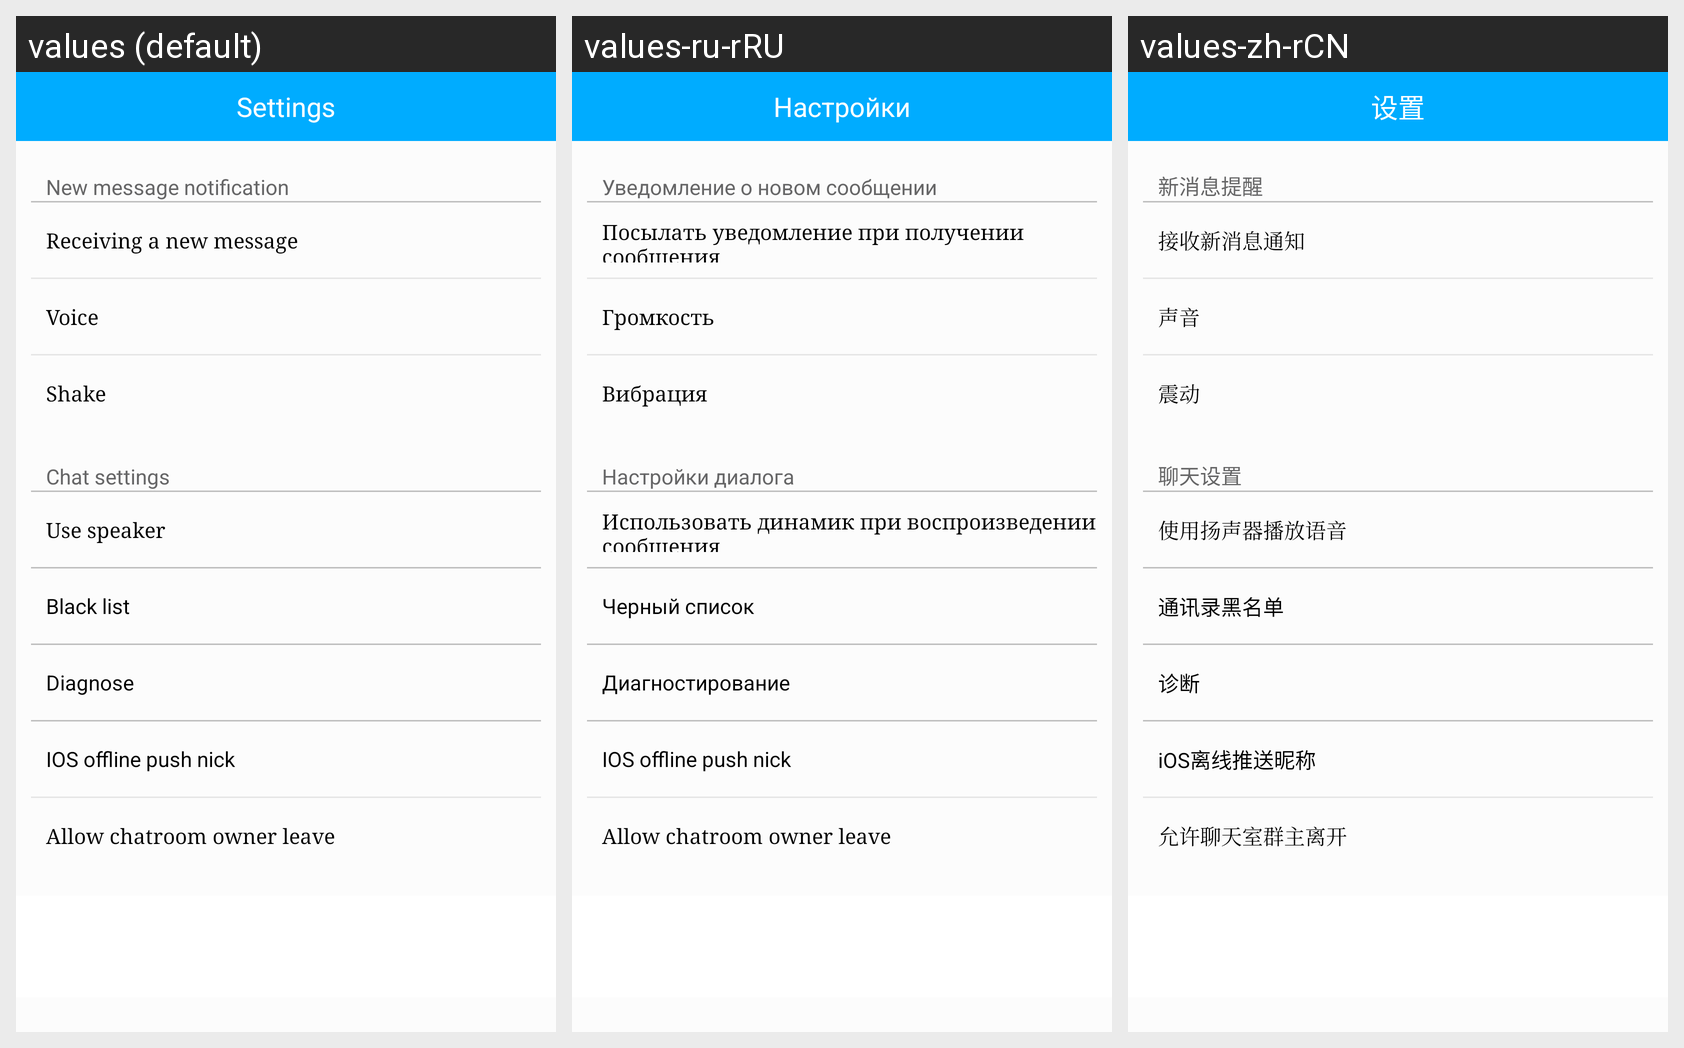

The Android screen above is rendered under several locales of the same app. Produce the string resources it draws, with the default and per-locale values.
Android screen res/layout/fragment_conversation_settings.xml rendered under 3 locales, left to right: values (default), values-ru-rRU, values-zh-rCN. Device: Nexus 5 (rendered at 1080×1920; each locale shown at half size, 540×960, under a caption strip naming it); theme Theme.MaterialComponents.DayNight.NoActionBar.
Strings drawn on this screen, with the default value and each locale's value (text and hints the layout hard-codes, and strings that could not be matched under every locale, appear in the picture but are not listed):

set
  values: Settings
  values-ru-rRU: Настройки
  values-zh-rCN: 设置

notify
  values: New message notification
  values-ru-rRU: Уведомление о новом сообщении
  values-zh-rCN: 新消息提醒

newnotify
  values: Receiving a new message
  values-ru-rRU: Посылать уведомление при получении сообщения
  values-zh-rCN: 接收新消息通知

voice
  values: Voice
  values-ru-rRU: Громкость
  values-zh-rCN: 声音

shake
  values: Shake
  values-ru-rRU: Вибрация
  values-zh-rCN: 震动

chatset
  values: Chat settings
  values-ru-rRU: Настройки диалога
  values-zh-rCN: 聊天设置

yangshengqi
  values: Use speaker
  values-ru-rRU: Использовать динамик при воспроизведении сообщения
  values-zh-rCN: 使用扬声器播放语音

book_black
  values: Black list
  values-ru-rRU: Черный список
  values-zh-rCN: 通讯录黑名单

diagnose
  values: Diagnose
  values-ru-rRU: Диагностирование
  values-zh-rCN: 诊断

push_nick
  values: IOS offline push nick
  values-ru-rRU: IOS offline push nick
  values-zh-rCN: iOS离线推送昵称

chatroom_allow_owner_leave
  values: Allow chatroom owner leave
  values-ru-rRU: Allow chatroom owner leave
  values-zh-rCN: 允许聊天室群主离开
